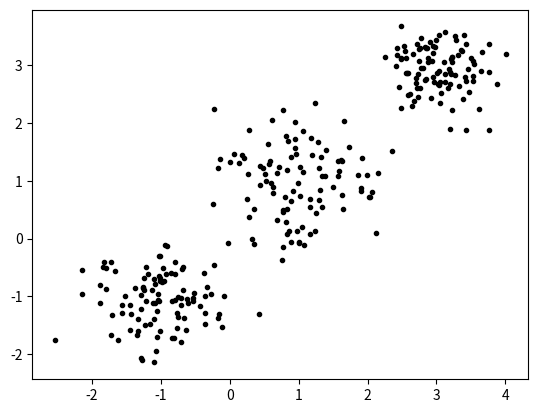

Recreate this plot in Python.
import numpy as np
import matplotlib.pyplot as plt

np.random.seed(7)

x1 = np.random.standard_normal((100,2))*0.6+np.ones((100,2))
x2 = np.random.standard_normal((100,2))*0.5-np.ones((100,2))
x3 = np.random.standard_normal((100,2))*0.4-2*np.ones((100,2))+5
X = np.concatenate((x1,x2,x3),axis=0)

plt.plot(X[:,0],X[:,1],'k.')
plt.show()